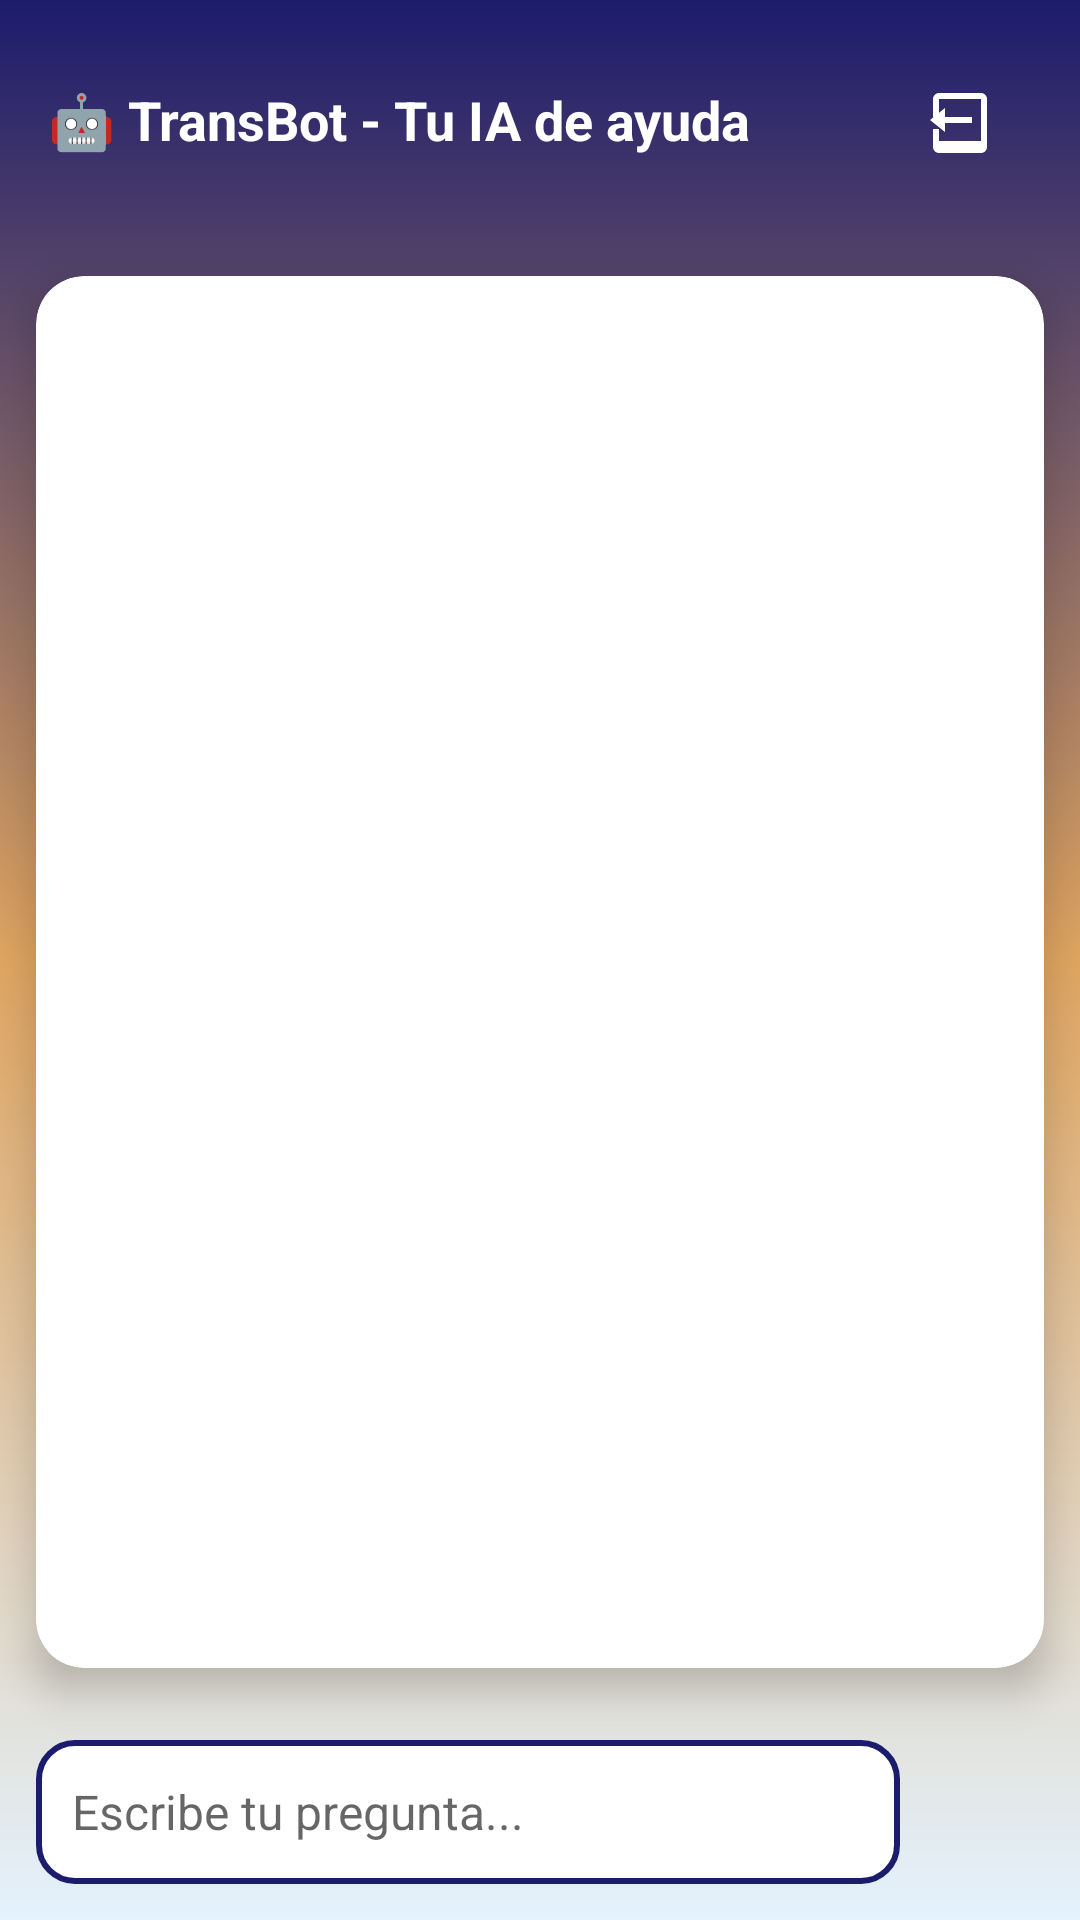

Layout XML and referenced resources for this Android screen:
<!-- AndroidManifest.xml: application theme Theme.AppCompat.Light.NoActionBar -->
<!-- res/layout/activity_chat_bot.xml -->
<?xml version="1.0" encoding="utf-8"?>
<LinearLayout xmlns:android="http://schemas.android.com/apk/res/android"
    xmlns:app="http://schemas.android.com/apk/res-auto"
    xmlns:tools="http://schemas.android.com/tools"
    android:layout_width="match_parent"
    android:layout_height="match_parent"
    android:orientation="vertical"
    android:background="@drawable/bg_gradient">

    
    <LinearLayout
        android:layout_width="match_parent"
        android:layout_height="wrap_content"
        android:orientation="horizontal"
        android:padding="16dp"
        android:gravity="center_vertical">

        <TextView
            android:id="@+id/tvTituloChat"
            android:layout_width="0dp"
            android:layout_height="wrap_content"
            android:layout_weight="1"
            android:text="@string/transbot_tu_ia_de_ayuda"
            android:textColor="@android:color/white"
            android:textSize="18sp"
            android:textStyle="bold" />

        <ImageButton
            android:id="@+id/btnSalir"
            android:layout_width="wrap_content"
            android:layout_height="wrap_content"
            android:src="@drawable/ic_logtia"
            android:minWidth="48dp"
            android:minHeight="48dp"
            android:contentDescription="@string/salirBot"
            android:background="?attr/selectableItemBackgroundBorderless"
            app:tint="@android:color/white" />
    </LinearLayout>

    
    <androidx.cardview.widget.CardView
        android:layout_width="match_parent"
        android:layout_height="0dp"
        android:layout_weight="1"
        android:layout_margin="12dp"
        app:cardCornerRadius="16dp"
        app:cardElevation="8dp"
        app:cardBackgroundColor="@android:color/white">

        <androidx.recyclerview.widget.RecyclerView
            android:id="@+id/recyclerMensajes"
            android:layout_width="match_parent"
            android:layout_height="match_parent"
            android:importantForAccessibility="no"
            android:padding="8dp"
            android:clipToPadding="false"
            android:scrollbars="vertical" />
    </androidx.cardview.widget.CardView>

    
    <LinearLayout
        android:layout_width="match_parent"
        android:layout_height="wrap_content"
        android:orientation="horizontal"
        android:padding="12dp"
        android:gravity="center_vertical">

        <EditText
            android:id="@+id/editMensaje"
            android:layout_width="0dp"
            android:layout_height="wrap_content"
            android:layout_weight="1"
            android:hint="@string/escribe_tu_pregunta"
            android:inputType="text"
            android:autofillHints="username"
            android:minHeight="48dp"
            android:padding="12dp"
            android:background="@drawable/edit_text_background"
            android:textColor="#000000"
            android:textSize="16sp"
            tools:ignore="VisualLintTextFieldSize" />

        <ImageButton
            android:id="@+id/btnEnviar"
            android:layout_width="wrap_content"
            android:layout_height="wrap_content"
            android:background="?attr/selectableItemBackgroundBorderless"
            android:contentDescription="@string/enviarBot"
            android:minWidth="48dp"
            android:minHeight="48dp"
            android:padding="12dp"
            android:src="@drawable/ic_send"
            app:tint="@color/primaryColor"
            tools:ignore="ImageContrastCheck" />
    </LinearLayout>
</LinearLayout>
<!-- resources referenced by this layout -->
<resources>
  <color name="primaryColor">#1C1C6D</color>
  <!-- drawable bg_gradient (drawable) -->
  <?xml version="1.0" encoding="utf-8"?>
  <shape xmlns:android="http://schemas.android.com/apk/res/android">
      <gradient
          android:type="linear"
          android:angle="270"
          android:startColor="#1C1C6D"
      android:centerColor="#E0A560"
      android:endColor="#E3F2FD"
      android:useLevel="false" />
  </shape>
  <!-- drawable edit_text_background (drawable) -->
  <?xml version="1.0" encoding="utf-8"?>
  <shape xmlns:android="http://schemas.android.com/apk/res/android">
      <solid android:color="#FFFFFF"/> 
      <corners android:radius="12dp"/> 
      <stroke android:color="#1C1C6D" android:width="2dp"/> 
  </shape>
  <!-- drawable ic_logtia (drawable) -->
  <vector xmlns:android="http://schemas.android.com/apk/res/android" android:width="24dp" android:height="24dp" android:viewportWidth="24" android:viewportHeight="24">
      <path android:fillColor="#FFFFFFFF" android:pathData="M16,13v-2H7V8l-5,4 5,4v-3h9zm3,-10H5c-1.1,0 -2,0.9 -2,2v6h2V5h14v14H5v-4H3v6c0,1.1 0.9,2 2,2h14c1.1,0 2,-0.9 2,-2V5c0,-1.1 -0.9,-2 -2,-2z"/>
  </vector>
  <string name="enviarBot">Enviar</string>
  <string name="escribe_tu_pregunta">Escribe tu pregunta...</string>
  <string name="salirBot">Salir</string>
  <string name="transbot_tu_ia_de_ayuda">🤖 TransBot - Tu IA de ayuda</string>
</resources>
